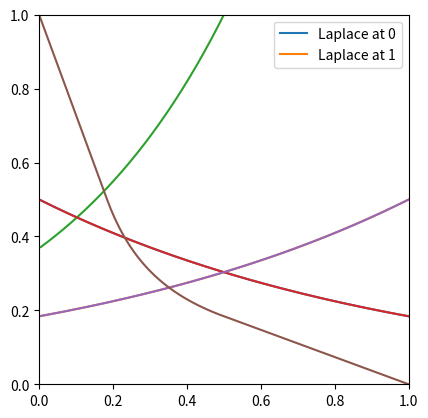

The matplotlib source for this figure:
import numpy as np 
from scipy import stats
import matplotlib.pyplot as plt

dist = stats.laplace
x = np.linspace(-4,5, 1000)
# plt.figure(figsize=(10,6))
plt.plot(x, dist.pdf(x),label="Laplace at 0")
plt.plot(x, dist.pdf(x-1),label="Laplace at 1")
plt.legend()
def func_eps_delta(eps,delta):
    def f(x):
        u = 1-delta-np.exp(eps)*x
        v = np.exp(-eps)*(1-delta-x)
        w = np.maximum(u,v)
        return np.maximum(w,0)
    return f    

dist = stats.laplace
a = 1
x = np.linspace(-5,5,1000)
plt.plot(x, dist.pdf(x-a)/dist.pdf(x),label="Normal pdf ratio")

dist = stats.laplace
t=np.linspace(-10,10,1000)
alpha = 1 - dist.cdf(t)
beta = dist.cdf(t-1)
plt.plot(t,alpha,t,beta)

plt.plot(alpha,beta)
# f = func_eps_delta(eps=1,delta=0)
# plt.plot(alpha, f(alpha)) ## Uncomment if you want to compare to eps-delta curve
plt.axis('scaled')
plt.xlim(0, 1)
plt.ylim(0, 1)

# This code snippet plots normal densities
# Write your code below
# Assume the locations are at 0 and 1 respectively. 

# This code snippet plot normal log likelihood ratio
# Write your code below
# You may have to do something beyond simple copy-pasting to answer the second question above

# This code snippet plot alpha against beta for Gaussian mechanism in TWO WAYS. It also compares with the epsilon-delta piecewise linear curve
# Write your code below

# density

# log likelihood ratio

# alpha against beta